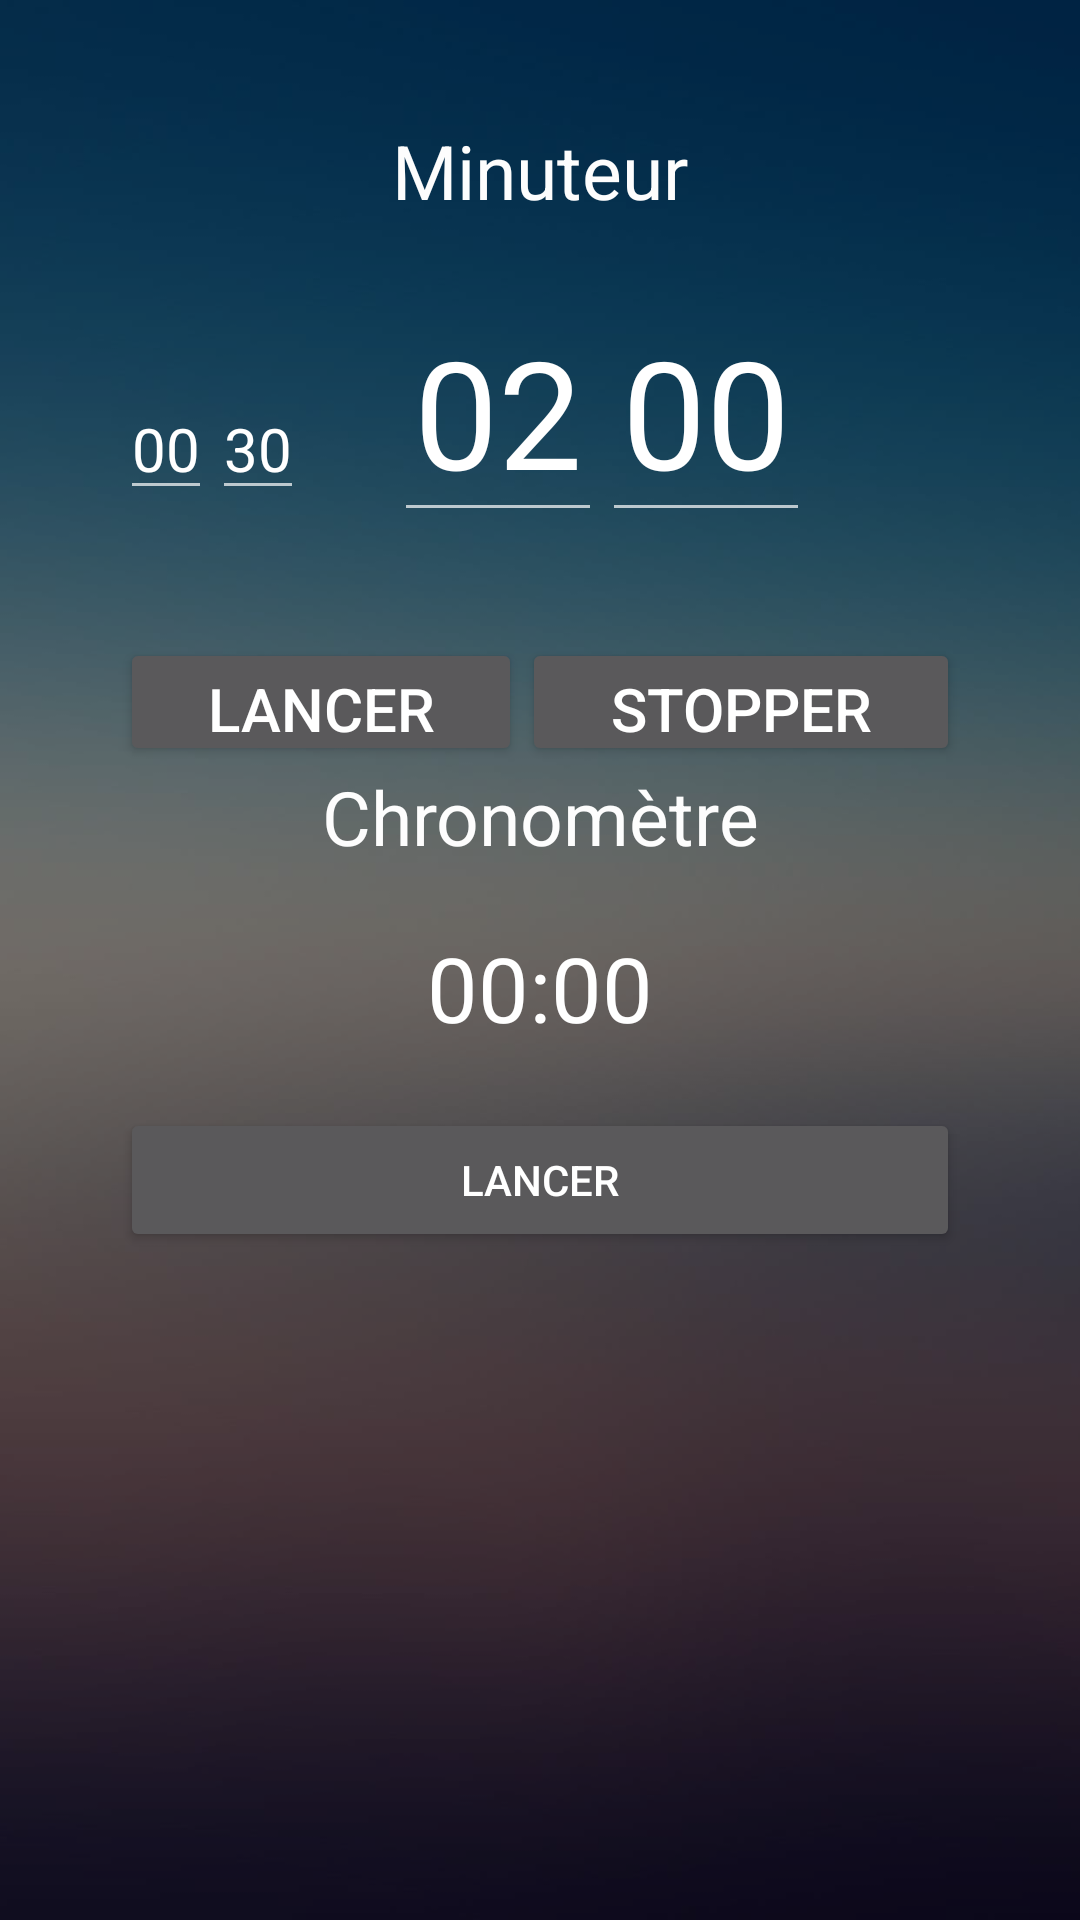

Android layout source for this screen:
<!-- AndroidManifest.xml: application theme Theme.AppCompat.NoActionBar -->
<!-- res/layout/activite_sportive.xml -->
<?xml version="1.0" encoding="utf-8"?>

<LinearLayout xmlns:android="http://schemas.android.com/apk/res/android"
    android:layout_width="match_parent"
    android:layout_height="match_parent"
    android:orientation="vertical"
    android:background="@drawable/fond3">
    <LinearLayout
        android:layout_width="match_parent"
        android:layout_height="match_parent"
        android:weightSum="100"
        android:padding="40dp"
        android:orientation="vertical"
        android:background="@drawable/fond_fonce">

        <TextView
            android:layout_width="match_parent"
            android:layout_height="wrap_content"
            android:gravity="center"
            android:text="Minuteur"
            android:textColor="#FDFDFD"
            android:textSize="25sp" />
        <LinearLayout
            android:layout_width="match_parent"
            android:layout_height="0dp"
            android:layout_weight="30"
            android:paddingRight="50dp">
            <EditText
                android:id="@+id/et_intervale_minutes"
                android:layout_width="wrap_content"
                android:layout_height="wrap_content"
                android:layout_gravity="center"
                android:textSize="20sp"
                android:layout_weight="1"
                android:layout_marginTop="20dp"
                android:text="00"
                android:textColor="#FFFFFF"
                android:inputType="number"
                android:maxLength="3"/>
            <EditText
                android:id="@+id/et_intervale_secondes"
                android:layout_width="wrap_content"
                android:layout_height="wrap_content"
                android:layout_gravity="center"
                android:textSize="20sp"
                android:layout_weight="1"
                android:layout_marginTop="20dp"
                android:layout_marginRight="30dp"
                android:text="30"
                android:textColor="#FFFFFF"
                android:inputType="number"
                android:maxLength="2"/>
            <EditText
                android:id="@+id/et_minuteur_minutes"
                android:layout_width="wrap_content"
                android:layout_height="wrap_content"
                android:gravity="center"
                android:textSize="50sp"
                android:layout_weight="50"
                android:layout_marginTop="20dp"
                android:text="02"
                android:textColor="#FFFFFF"
                android:inputType="number"
                android:maxLength="3"/>
            <EditText
                android:id="@+id/et_minuteur_secondes"
                android:layout_width="wrap_content"
                android:layout_height="wrap_content"
                android:gravity="center"
                android:textSize="50sp"
                android:layout_weight="50"
                android:layout_marginTop="20dp"
                android:text="00"
                android:textColor="#FFFFFF"
                android:inputType="number"
                android:maxLength="2"/>
        </LinearLayout>
        <LinearLayout
            android:layout_width="match_parent"
            android:layout_height="0dp"
            android:layout_weight="20">
            <Button
                android:id="@+id/btn_lancer_minuteur"
                android:layout_width="wrap_content"
                android:layout_height="wrap_content"
                android:layout_weight="10"
                android:gravity="center"
                android:layout_marginTop="30dp"
                android:textSize="20sp"
                android:text="Lancer"/>

            <Button
                android:id="@+id/btn_stopper_minuteur"
                android:layout_width="wrap_content"
                android:layout_height="wrap_content"
                android:layout_weight="10"
                android:gravity="center"
                android:layout_marginTop="30dp"
                android:textSize="20sp"
                android:text="Stopper"/>
        </LinearLayout>
        <LinearLayout
            android:layout_width="match_parent"
            android:layout_height="wrap_content"
            android:orientation="vertical">
            <TextView
                android:layout_width="match_parent"
                android:layout_height="wrap_content"
                android:gravity="center"
                android:text="Chronomètre"
                android:textColor="#FDFDFD"
                android:textSize="25sp" />
            <Chronometer
                android:id="@+id/chrono"
                android:layout_width="match_parent"
                android:layout_height="wrap_content"
                android:gravity="center"
                android:paddingTop="20dp"
                android:paddingBottom="20dp"
                android:textSize="30sp"
                android:layout_weight="10"/>

            <Button
                android:id="@+id/btn_lancer_chrono"
                android:layout_width="match_parent"
                android:layout_height="wrap_content"
                android:text="Lancer" />
        </LinearLayout>

    </LinearLayout>

</LinearLayout>
<!-- resources referenced by this layout -->
<resources>
  <!-- drawable fond3: jpg bitmap (drawable, 24515 bytes) -->
  <!-- drawable fond_fonce (drawable) -->
  <?xml version="1.0" encoding="utf-8"?>
  
  <shape xmlns:android="http://schemas.android.com/apk/res/android"
  android:shape="rectangle" >
  <solid android:color="#80000000" />
  </shape>
</resources>
